Run: headless pygame with SDL's dummy video driver; simulated clock (each Clock.tick advances the game by its frame time, no real sleeping); random seed 0; keys injected as events and as key.get_pressed() state; no mouse input.
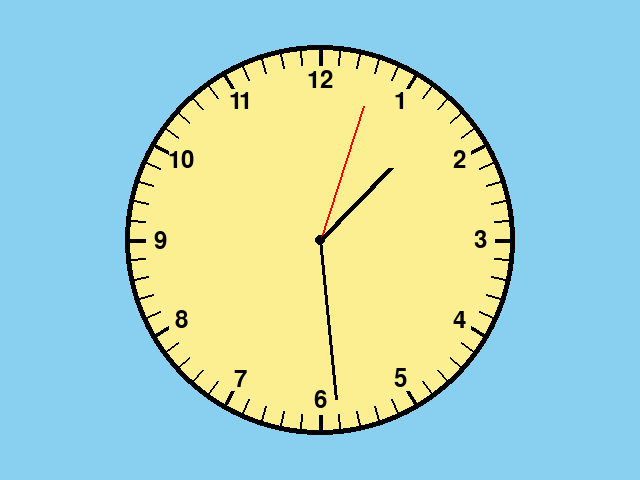
Frame 1 of 4 · flips 1–60 · no input
Frame 2 of 4 · flips 61–180 · tapped SPACE, RETURN · held RIGHT (→), D · screen unchanged from frame 1, image omitted
Frame 3 of 4 · flips 181–300 · held DOWN (↓), S · screen unchanged from frame 2, image omitted
Frame 4 of 4 · flips 301–420 · held LEFT (←), A, UP (↑), W · screen unchanged from frame 3, image omitted

The pygame program that drew these frames:

import pygame
import math
from datetime import datetime

#Start pygame
pygame.init()

#Make a screen
width, height = 640, 480
screen=pygame.display.set_mode((width, height))

#Middle of screen
center = pygame.Vector2(width //2, height //2)

#Colours
blue = (137,207,240)
yellow =(252,239,145)
black = (0,0,0)

#Variables
radius=190
r = 100
angle = -90 #to start the clock hands and numbers at 12 instead of at 3, which is 0 in pygame
font = pygame.font.Font(None,36) #Numbers font
lines = 60

#Main loop
while True:

    #Clean slate
    screen.fill(blue)

    #Black edge
    clock_circle=pygame.draw.circle(screen, black, center,195)

    #Circle
    clock_circle=pygame.draw.circle(screen, yellow, center,190)
    
    #Dot in the middle
    clock_circle=pygame.draw.circle(screen, black, center,5)

    #Number position
    for i in range (1,13):
        x = center[0] + (radius - 30) * math.cos(math.radians(i * 360/12 + angle))  
        y = center[1] + (radius - 30) * math.sin(math.radians(i * 360/12 + angle))

    # Render the number
        number_surface = font.render(str(i), True, (0,0,0)) #render expects a string not numbers, therefore (str(i))
        number_rect = number_surface.get_rect(center=(x, y)) #placing numbers correctly
        
    # Draw the number on the screen
        screen.blit(number_surface, number_rect)

    # Draw the minute and hour marking lines 
    for i in range(lines): # Make 60 lines
        if i % 5 == 0: #Every 5th is a thick line
            line_size = 4
        else: 
            line_size = 2 #The other lines are small
        
        start_x = center.x + (radius - 15) * math.cos(math.radians(i * 360/lines + angle))
        start_y = center.y + (radius - 15) * math.sin(math.radians(i * 360/lines + angle))
        end_x = center.x + (radius) * math.cos(math.radians(i * 360/lines + angle))
        end_y = center.y + (radius) * math.sin(math.radians(i * 360/lines + angle))
        pygame.draw.line(screen,(0,0,0),(start_x,start_y),(end_x,end_y),line_size)

    #Time
    s = datetime.now().second 
    m = datetime.now().minute 
    h = datetime.now().hour 

    #Line for seconds
    x = center[0] + (r + 40) * math.cos(math.radians(angle + 6*s)) # 360/60 = 6 * s to move it 6* pr second
    y = center[1] + (r + 40) * math.sin(math.radians(angle + 6*s))
    end_position_s = (x, y)
    pygame.draw.line(screen,(255,0,0),center,end_position_s,2)

    #Line for minutes
    x = center[0] + (r + 60) * math.cos(math.radians(angle + 6*m))
    y = center[1] + (r + 60) * math.sin(math.radians(angle + 6*m))
    end_position_m = (x, y)
    pygame.draw.line(screen,(0,0,0),center,end_position_m,3)

    #Line for hours
    x = center[0] + r * math.cos(math.radians(angle + 30*(h + m / 60))) # 360/12 = 30 * s to move it 30 * pr hour
    y = center[1] + r * math.sin(math.radians(angle + 30*(h + m / 60))) #(h + m/60) so the line moves with the minutes not only after 1 hour
    end_position_h = (x, y)
    pygame.draw.line(screen,(0,0,0),center,end_position_h,6)

    pygame.display.flip()

    for event in pygame.event.get():
        if event.type == pygame.QUIT:
            pygame.quit()
            exit()
    
